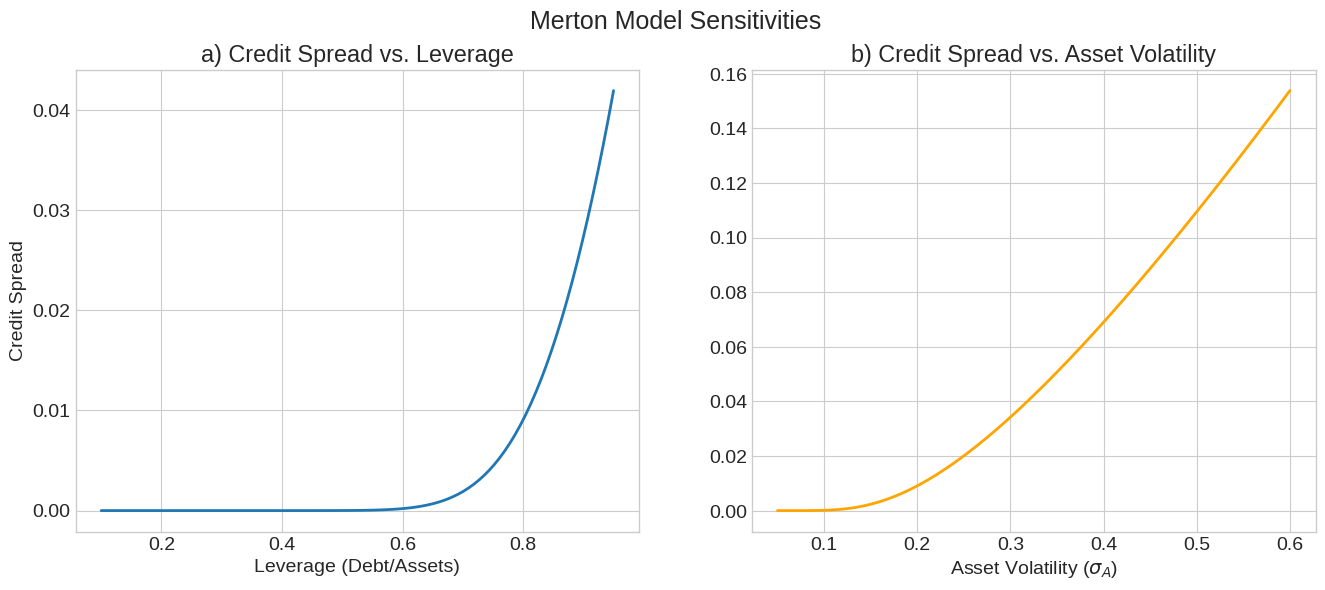
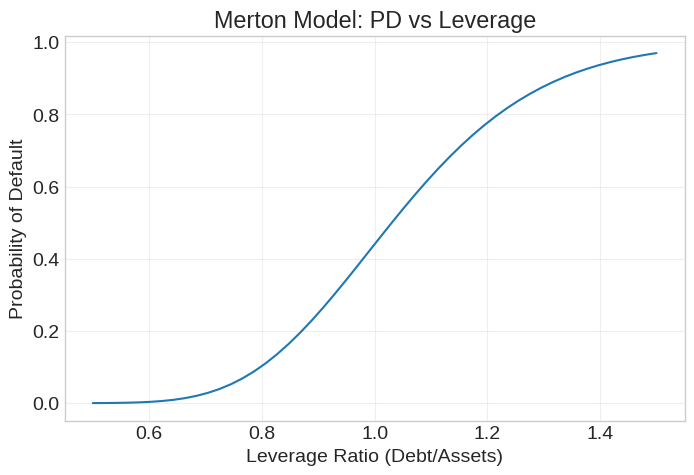

The script that saved these images, in order: (Note: this script raises an exception after producing the figures.)
# === Environment Setup ===
import os
import sys
import math
import time
import random
import json
import textwrap
import warnings
import numpy as np
import pandas as pd
import matplotlib.pyplot as plt
import seaborn as sns
from scipy.stats import norm

# --- Configuration ---
plt.style.use('seaborn-v0_8-whitegrid')
plt.rcParams.update({'font.size': 14, 'figure.figsize': (12, 8), 'figure.dpi': 150})
np.set_printoptions(suppress=True, linewidth=120, precision=4)

print("Environment initialized for Credit Risk analysis.")

### Merton Model Implementation
def merton_model(V, F, T, r, sigma):
    """Calculates equity, debt, and default probability using Merton's model."""
    d1 = (np.log(V / F) + (r + 0.5 * sigma**2) * T) / (sigma * np.sqrt(T))
    d2 = d1 - sigma * np.sqrt(T)
    
    # Value of equity (Call Option)
    E = V * norm.cdf(d1) - np.exp(-r * T) * F * norm.cdf(d2)
    
    # Value of debt (Assets - Equity)
    D = V - E
    
    # Yield to maturity on the risky debt
    y = -np.log(D/F) / T
    
    # Credit Spread
    spread = y - r
    
    # Risk-Neutral Probability of Default (Probability that V_T < F)
    # P(V_T < F) = N(-d2)
    prob_default = norm.cdf(-d2)
    
    return {'Equity': E, 'Debt': D, 'Yield': y, 'Spread': spread, 'PD': prob_default}

# Example parameters
V0, F_debt, T, r, sigma_A = 100, 80, 1, 0.05, 0.2
results = merton_model(V0, F_debt, T, r, sigma_A)

print(f"> **Note:** Merton Model Results:")
for k, v in results.items():
    print(f"  {k}: {v:.4f}")

### Sensitivity Analysis of Credit Spreads

# 1. Sensitivity to Leverage (Debt/Assets)
leverage_ratios = np.linspace(0.1, 0.95, 100)
spreads_lev = [merton_model(100, 100*L, 1, 0.05, 0.2)['Spread'] for L in leverage_ratios]

# 2. Sensitivity to Asset Volatility
volatilities = np.linspace(0.05, 0.6, 100)
spreads_vol = [merton_model(100, 80, 1, 0.05, v)['Spread'] for v in volatilities]

fig, (ax1, ax2) = plt.subplots(1, 2, figsize=(16, 6))
fig.suptitle("Merton Model Sensitivities", fontsize=18)

ax1.plot(leverage_ratios, spreads_lev, lw=2)
ax1.set_title('a) Credit Spread vs. Leverage')
ax1.set_xlabel('Leverage (Debt/Assets)')
ax1.set_ylabel('Credit Spread')

ax2.plot(volatilities, spreads_vol, lw=2, color='orange')
ax2.set_title('b) Credit Spread vs. Asset Volatility')
ax2.set_xlabel('Asset Volatility ($\sigma_A$)')

for ax in [ax1, ax2]: ax.grid(True)
plt.show() # Display the generated figure


### The KMV Iterative Algorithm
from scipy.optimize import fsolve

def solve_merton_kmv(E_obs, sigma_E_obs, F, T, r):
    """
    Solves for unobservable Asset Value (V) and Asset Volatility (sigma_A)
    given observable Equity Value (E) and Equity Volatility (sigma_E).
    """
    def system(x):
        V, sigma_A = x
        # Prevent negative values during solver steps
        if V <= 0 or sigma_A <= 0: return [1e6, 1e6]
        
        d1 = (np.log(V / F) + (r + 0.5 * sigma_A**2) * T) / (sigma_A * np.sqrt(T))
        d2 = d1 - sigma_A * np.sqrt(T)
        
        # Eq 1: Equity value
        eq1 = (V * norm.cdf(d1) - F * np.exp(-r * T) * norm.cdf(d2)) - E_obs
        
        # Eq 2: Equity volatility relationship: sigma_E * E = sigma_A * V * N(d1)
        eq2 = (sigma_A * V * norm.cdf(d1)) - (sigma_E_obs * E_obs)
        
        return [eq1, eq2]

    # Initial guess: V ~ E + F, sigma_A ~ sigma_E * (E/V)
    V_guess = E_obs + F
    sigma_guess = sigma_E_obs * (E_obs / V_guess)
    
    V_implied, sigma_A_implied = fsolve(system, [V_guess, sigma_guess])
    return V_implied, sigma_A_implied

# Example Calibration
E_market = 50 # Market Cap (e.g., $50B)
sigma_E_market = 0.40 # Annualized Stock Volatility (40%)
Debt_Face = 40 # Face Value of Debt ($40B)
T_debt = 1 # 1 year horizon
r_rate = 0.02

V_calib, sigma_calib = solve_merton_kmv(E_market, sigma_E_market, Debt_Face, T_debt, r_rate)

print(f"> **Note:** Calibration Results:")
print(f"  Implied Asset Value (V_A): ${V_calib:.2f}B")
print(f"  Implied Asset Volatility (sigma_A): {sigma_calib:.2%}")

# Calculate Distance to Default
DD = (V_calib - Debt_Face) / (V_calib * sigma_calib)
print(f"  Distance-to-Default (DD): {DD:.2f} standard deviations")

# --- Merton Structural Model for Credit Risk ---
from scipy.stats import norm

def merton_model(V, D, T, r, sigma_V):
    """
    Calculate Equity Value and Probability of Default using Merton (1974).
    V: Value of Firm's Assets
    D: Face Value of Debt
    T: Time to Maturity
    r: Risk-free rate
    sigma_V: Volatility of Asset Value
    """
    # d1 and d2 from Black-Scholes
    d1 = (np.log(V / D) + (r + 0.5 * sigma_V**2) * T) / (sigma_V * np.sqrt(T))
    d2 = d1 - sigma_V * np.sqrt(T)
    
    # Equity Value (Call Option on Assets)
    E = V * norm.cdf(d1) - D * np.exp(-r * T) * norm.cdf(d2)
    
    # Probability of Default (Risk-Neutral)
    # Default occurs if V_T < D
    # P(V_T < D) = N(-d2)
    PD = norm.cdf(-d2)
    
    # Credit Spread (in basis points)
    # Yield = -ln(Price/Face)/T
    # Price of Debt = D * exp(-rT) - Put (Put is value of default option)
    # Or simpler: Value of Debt = V - E
    B = V - E
    yield_debt = -np.log(B/D) / T
    spread = (yield_debt - r) * 10000
    
    return E, PD, spread

# Parameters
V_0 = 100    # Asset Value
D = 80       # Debt Face Value
T = 1.0      # Maturity (1 year)
r = 0.05     # Risk-free rate
sigma_V = 0.2 # Asset Volatility

E, PD, spread = merton_model(V_0, D, T, r, sigma_V)

print(f"Firm Asset Value: {V_0}")
print(f"Debt Face Value:  {D}")
print("-" * 30)
print(f"Equity Value:             {E:.4f}")
print(f"Probability of Default:   {PD:.4%}")
print(f"Credit Spread:            {spread:.2f} bps")

# Visualizing PD vs Leverage
leverage_ratios = np.linspace(0.5, 1.5, 50) # D/V
pds = []
for lev in leverage_ratios:
    # Fix V, vary D
    D_i = V_0 * lev
    _, pd_i, _ = merton_model(V_0, D_i, T, r, sigma_V)
    pds.append(pd_i)

plt.figure(figsize=(8, 5))
plt.plot(leverage_ratios, pds) # Visualize the relationship
plt.xlabel("Leverage Ratio (Debt/Assets)")
plt.ylabel("Probability of Default")
plt.title("Merton Model: PD vs Leverage")
plt.grid(True, alpha=0.3)
if not os.path.exists('../images/09-Finance'):
    os.makedirs('../images/09-Finance')
plt.savefig('../images/09-Finance/merton_pd_leverage.png')
plt.show() # Display the generated figure
